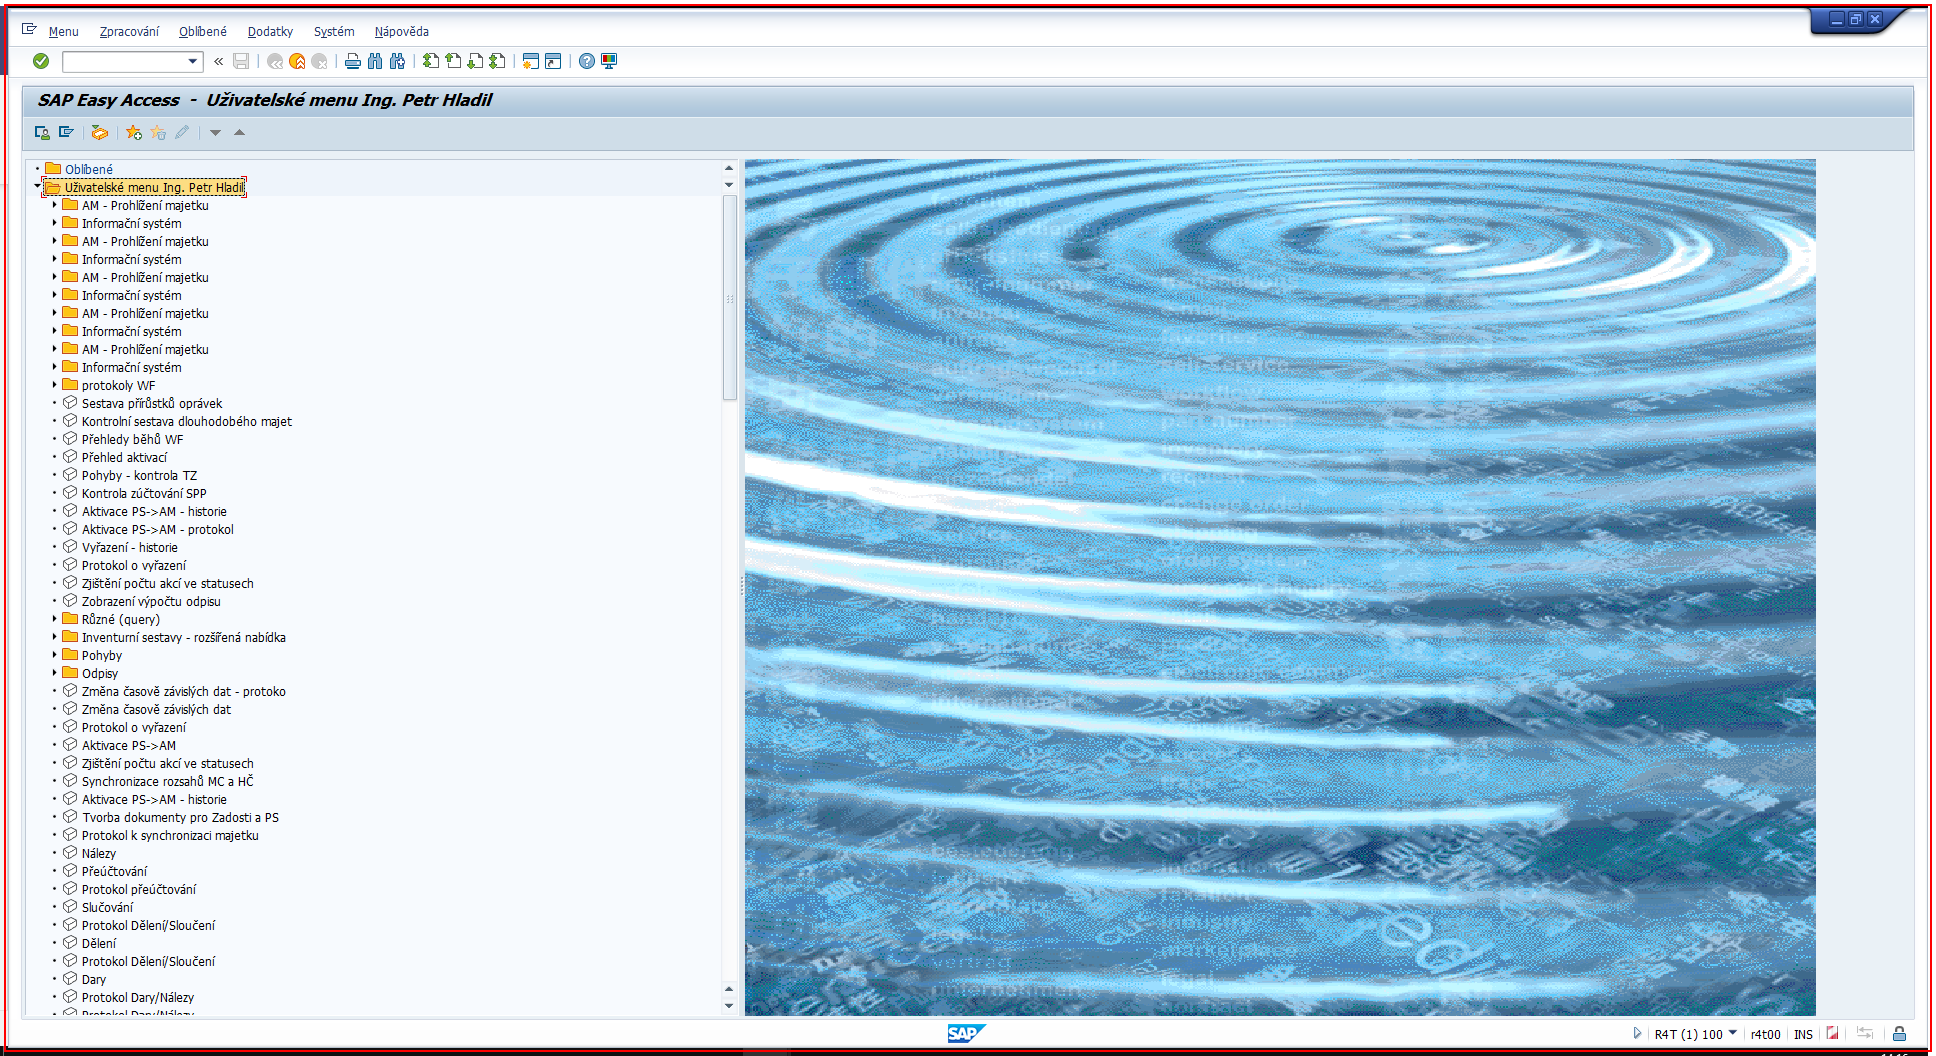
Task: Proces - PPP
Workflow: L3_SAP_GenerovatProtokol

Step 1 [then]: Call Transaction 'saplogon.exe SAP' on the element in window 'SAP Easy Access  -  Uživatelské menu*' (saplogon.exe)

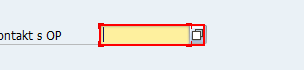
Step 2: type "[in_strKontaktPPP+ "[k(enter)]"]" into 'CTextField Kontakt' in window 'Změna Kontakt: Vstupní obrazovka' (saplogon.exe)

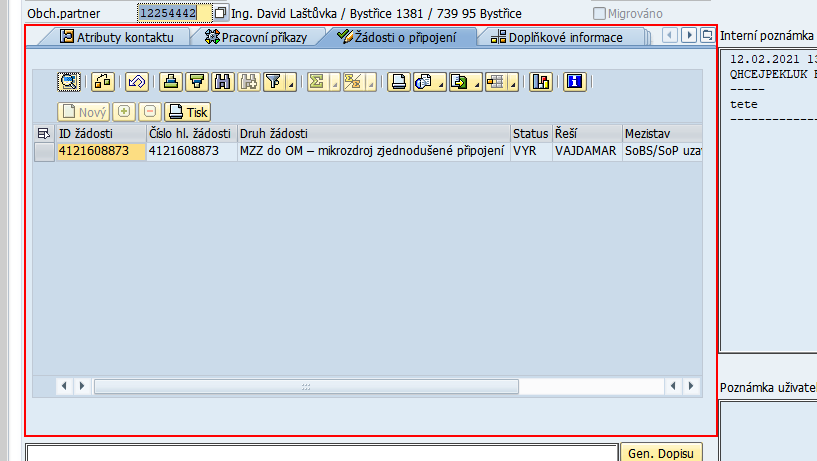
Step 3: click on 'Tab  Žádosti o připojení' in window 'Změna Kontakt: *' (saplogon.exe)

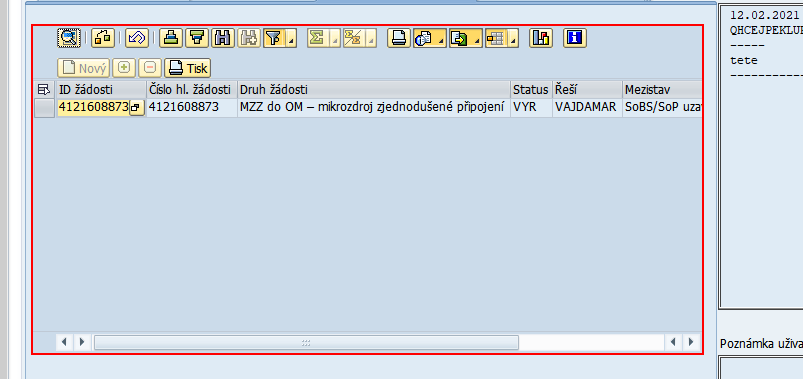
Step 4: click on 'GridView  SAPGUI.GridVi...' in window 'Změna Kontakt: *' (saplogon.exe)

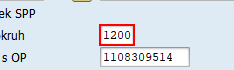
Step 5: type "["[k(del)]"+in_strSkupUcOkruhu]" into 'CTextField  Účetní okruh' in window 'Tvorba dokumentů' (saplogon.exe)

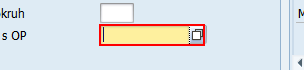
Step 6: type [in_strKontaktPPP] into 'CTextField Kontakt' in window 'Tvorba dokumentů' (saplogon.exe)

Step 7: type [in_strCisloZop] into 'CTextField cisloZop' in window 'Tvorba dokumentů' (saplogon.exe) (same screen as step 6)

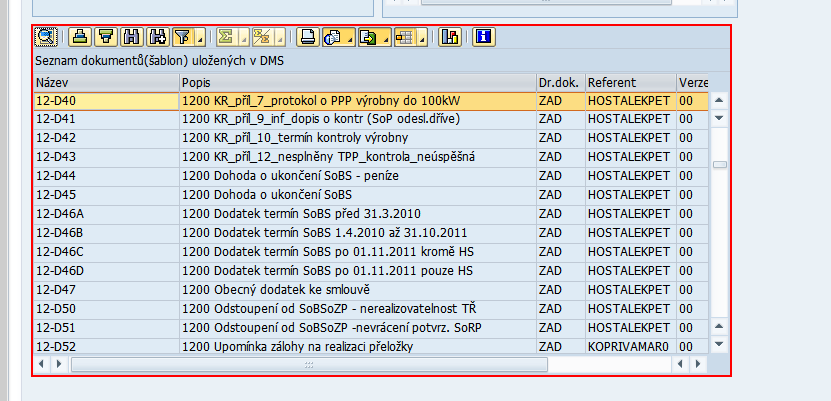
Step 8: click on 'GridView  SAPGUI.GridVi...' in window 'Tvorba dokumentů' (saplogon.exe)

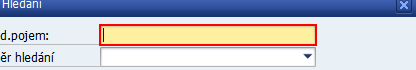
Step 9: type [strSablonaProtokolu] into 'TextField ALV-Control:' in window 'Hledání' (saplogon.exe)

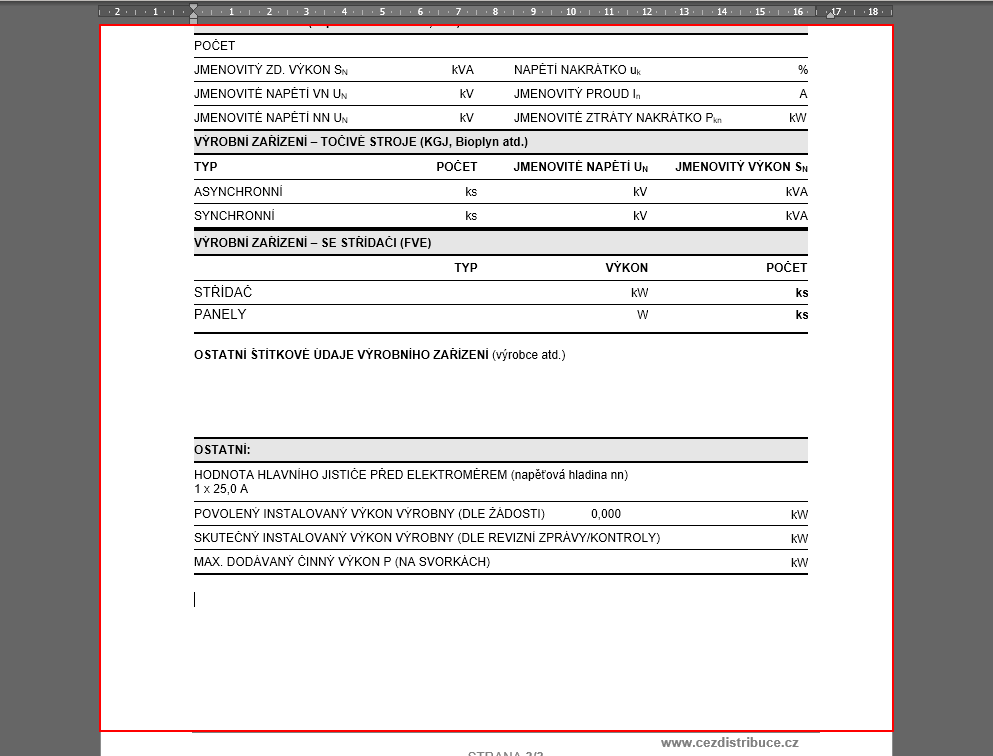
Step 10: type [strTextDoProtokolu] into the upravit 'Obsah stránky 3' (winword.exe)